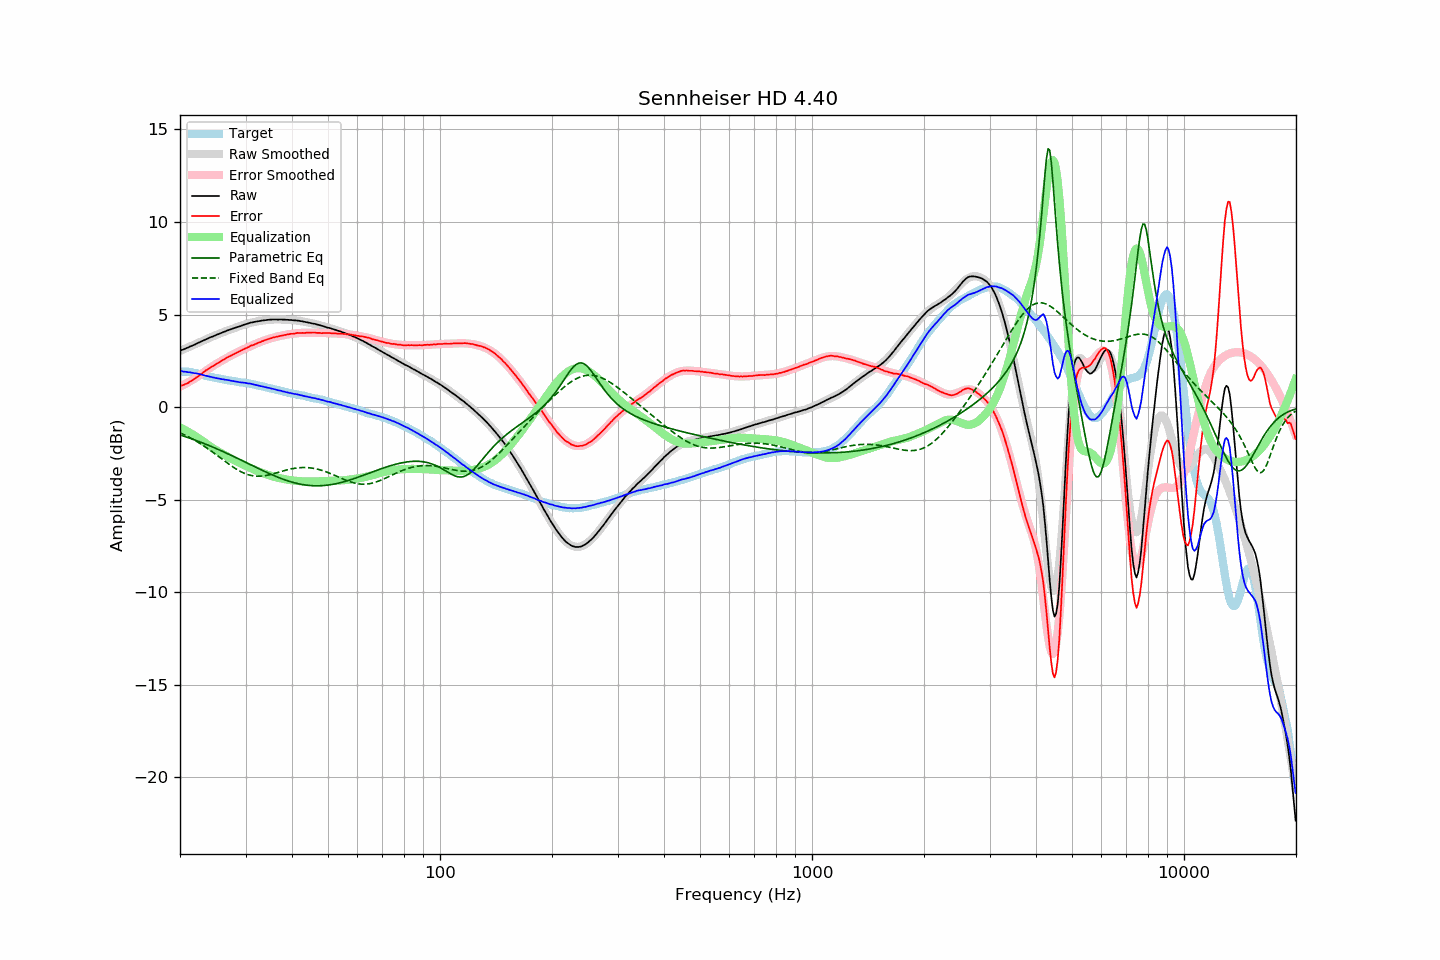

The data file committed next to this chart (first rows):
frequency, raw, error, smoothed, error_smoothed, equalization, parametric_eq, fixed_band_eq, equalized_raw, equalized_smoothed, target
20.00, 3.04, 1.13, 3.03, 1.10, -1.10, -1.51, -1.39, 1.95, 1.94, 1.92
20.20, 3.08, 1.17, 3.07, 1.14, -1.14, -1.53, -1.43, 1.94, 1.93, 1.92
20.40, 3.10, 1.19, 3.11, 1.19, -1.19, -1.56, -1.47, 1.92, 1.92, 1.92
20.61, 3.14, 1.23, 3.15, 1.23, -1.23, -1.59, -1.51, 1.91, 1.91, 1.92
20.81, 3.18, 1.27, 3.19, 1.28, -1.28, -1.62, -1.55, 1.90, 1.90, 1.92
21.02, 3.21, 1.30, 3.22, 1.33, -1.33, -1.65, -1.59, 1.88, 1.89, 1.92
21.23, 3.26, 1.37, 3.26, 1.38, -1.38, -1.68, -1.64, 1.88, 1.88, 1.90
21.44, 3.29, 1.41, 3.30, 1.43, -1.43, -1.71, -1.69, 1.86, 1.87, 1.89
21.66, 3.33, 1.47, 3.34, 1.48, -1.48, -1.74, -1.73, 1.85, 1.85, 1.87
21.87, 3.36, 1.52, 3.38, 1.54, -1.54, -1.77, -1.78, 1.83, 1.84, 1.85
22.09, 3.41, 1.58, 3.41, 1.59, -1.59, -1.80, -1.83, 1.82, 1.82, 1.84
22.31, 3.45, 1.65, 3.45, 1.65, -1.65, -1.84, -1.89, 1.81, 1.81, 1.81
22.54, 3.49, 1.71, 3.49, 1.71, -1.71, -1.87, -1.94, 1.78, 1.78, 1.79
22.76, 3.53, 1.77, 3.53, 1.77, -1.77, -1.90, -1.99, 1.76, 1.76, 1.77
22.99, 3.57, 1.84, 3.57, 1.84, -1.84, -1.94, -2.05, 1.74, 1.74, 1.74
23.22, 3.61, 1.91, 3.61, 1.90, -1.90, -1.97, -2.11, 1.72, 1.72, 1.71
23.45, 3.65, 1.98, 3.65, 1.96, -1.96, -2.00, -2.16, 1.70, 1.69, 1.68
23.69, 3.69, 2.03, 3.69, 2.02, -2.02, -2.04, -2.22, 1.68, 1.67, 1.67
23.92, 3.73, 2.09, 3.73, 2.08, -2.08, -2.07, -2.28, 1.66, 1.65, 1.65
24.16, 3.77, 2.14, 3.77, 2.13, -2.13, -2.11, -2.35, 1.64, 1.63, 1.64
24.40, 3.80, 2.19, 3.80, 2.19, -2.19, -2.15, -2.41, 1.61, 1.61, 1.62
24.65, 3.83, 2.24, 3.84, 2.25, -2.25, -2.18, -2.47, 1.59, 1.59, 1.60
24.89, 3.87, 2.30, 3.88, 2.30, -2.30, -2.22, -2.54, 1.57, 1.58, 1.58
25.14, 3.91, 2.35, 3.91, 2.35, -2.35, -2.26, -2.60, 1.56, 1.56, 1.57
25.39, 3.94, 2.40, 3.95, 2.41, -2.41, -2.30, -2.67, 1.54, 1.54, 1.55
25.65, 3.98, 2.45, 3.98, 2.46, -2.46, -2.33, -2.73, 1.53, 1.53, 1.54
25.91, 4.01, 2.51, 4.02, 2.51, -2.51, -2.37, -2.80, 1.51, 1.51, 1.51
26.16, 4.05, 2.56, 4.05, 2.55, -2.55, -2.41, -2.86, 1.50, 1.50, 1.50
26.43, 4.08, 2.60, 4.08, 2.60, -2.60, -2.45, -2.93, 1.48, 1.48, 1.49
26.69, 4.12, 2.67, 4.12, 2.65, -2.65, -2.49, -2.99, 1.47, 1.46, 1.46
26.96, 4.15, 2.71, 4.15, 2.70, -2.70, -2.53, -3.06, 1.45, 1.45, 1.45
27.23, 4.18, 2.75, 4.18, 2.75, -2.75, -2.57, -3.12, 1.44, 1.43, 1.44
27.50, 4.21, 2.79, 4.21, 2.79, -2.79, -2.61, -3.18, 1.42, 1.42, 1.43
27.77, 4.24, 2.84, 4.24, 2.84, -2.84, -2.65, -3.24, 1.41, 1.41, 1.41
28.05, 4.27, 2.88, 4.27, 2.88, -2.88, -2.70, -3.29, 1.39, 1.39, 1.40
28.33, 4.30, 2.93, 4.31, 2.93, -2.93, -2.74, -3.35, 1.38, 1.38, 1.38
28.62, 4.33, 2.97, 4.34, 2.97, -2.97, -2.78, -3.40, 1.36, 1.36, 1.37
28.90, 4.35, 3.01, 4.37, 3.01, -3.01, -2.82, -3.45, 1.34, 1.35, 1.35
29.19, 4.38, 3.06, 4.39, 3.06, -3.06, -2.86, -3.50, 1.33, 1.34, 1.33
29.48, 4.42, 3.10, 4.42, 3.10, -3.10, -2.90, -3.54, 1.33, 1.33, 1.33
29.78, 4.45, 3.14, 4.45, 3.14, -3.14, -2.95, -3.58, 1.32, 1.31, 1.32
30.08, 4.48, 3.18, 4.48, 3.18, -3.18, -2.99, -3.61, 1.30, 1.30, 1.31
30.38, 4.50, 3.22, 4.50, 3.22, -3.22, -3.03, -3.64, 1.28, 1.28, 1.29
30.68, 4.53, 3.26, 4.53, 3.26, -3.26, -3.07, -3.67, 1.27, 1.27, 1.28
30.99, 4.56, 3.32, 4.55, 3.30, -3.30, -3.12, -3.69, 1.26, 1.25, 1.25
31.30, 4.57, 3.34, 4.57, 3.34, -3.34, -3.16, -3.71, 1.24, 1.24, 1.24
31.61, 4.59, 3.37, 4.59, 3.38, -3.38, -3.20, -3.72, 1.22, 1.22, 1.23
31.93, 4.61, 3.41, 4.61, 3.41, -3.41, -3.24, -3.73, 1.20, 1.20, 1.21
32.24, 4.62, 3.45, 4.63, 3.45, -3.45, -3.29, -3.73, 1.18, 1.18, 1.18
32.57, 4.64, 3.49, 4.65, 3.48, -3.48, -3.33, -3.74, 1.16, 1.16, 1.16
32.89, 4.65, 3.51, 4.66, 3.52, -3.52, -3.37, -3.73, 1.13, 1.14, 1.15
33.22, 4.67, 3.56, 4.67, 3.55, -3.55, -3.41, -3.73, 1.12, 1.12, 1.12
33.55, 4.68, 3.58, 4.68, 3.58, -3.58, -3.45, -3.72, 1.10, 1.10, 1.11
33.89, 4.69, 3.62, 4.70, 3.62, -3.62, -3.49, -3.70, 1.08, 1.08, 1.08
34.23, 4.70, 3.65, 4.70, 3.65, -3.65, -3.53, -3.69, 1.06, 1.06, 1.06
34.57, 4.71, 3.68, 4.71, 3.67, -3.67, -3.57, -3.67, 1.04, 1.04, 1.04
34.92, 4.72, 3.71, 4.72, 3.70, -3.70, -3.61, -3.65, 1.02, 1.02, 1.02
35.27, 4.72, 3.73, 4.72, 3.73, -3.73, -3.65, -3.63, 1.00, 1.00, 1.00
35.62, 4.73, 3.76, 4.73, 3.75, -3.75, -3.68, -3.60, 0.98, 0.98, 0.98
35.97, 4.73, 3.78, 4.73, 3.78, -3.78, -3.72, -3.58, 0.96, 0.96, 0.96
... 635 more rows
